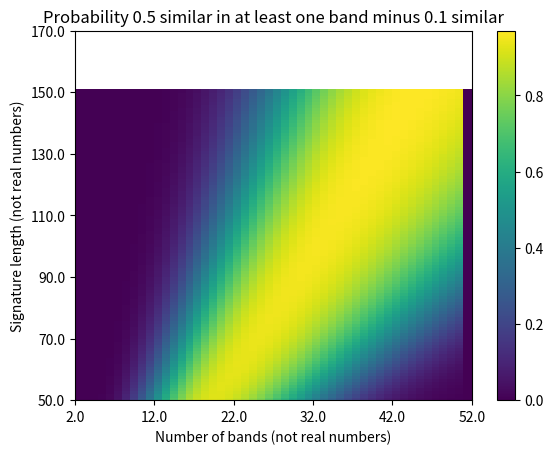
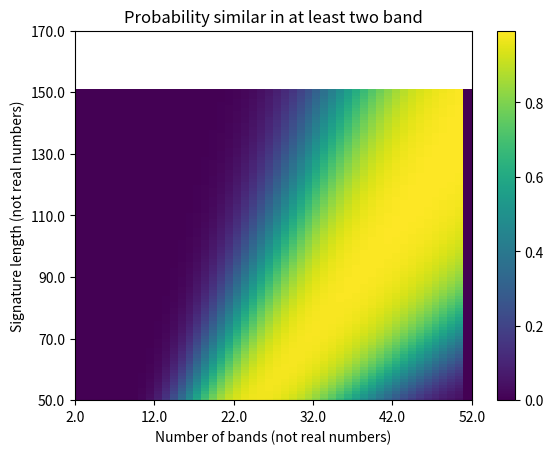

Python code for these plots, in order:
import numpy as np
import matplotlib.pyplot as plt


similarity = 0.1
signature_length = 64
num_bands = 16

# Probability users are identical in one part band, given their similarity
def users_identical_one_particular_band(similarity,signature_length,num_bands):
	r = signature_length/num_bands # amount of integers per band

	return similarity**r

print ('Probability U1, U2 are identical in one band:')
print (users_identical_one_particular_band(similarity,signature_length,num_bands))

def users_not_identical_in_any_band(similarity,signature_length,num_bands):
	prob_one_band = users_identical_one_particular_band(similarity,signature_length,num_bands)
	return ( 1 - prob_one_band )**num_bands

print ('Probability U1, U2 are not identical in any of the bands')
print (users_not_identical_in_any_band(similarity,signature_length,num_bands))

def users_identical_in_ATLEAST_one_band(similarity,signature_length,num_bands):

	return 1 - users_not_identical_in_any_band(similarity,signature_length,num_bands)

print ('Probability U1, U2 are identical in AT LEAST one band')
print (users_identical_in_ATLEAST_one_band(similarity,signature_length,num_bands))

def users_identical_in_ATLEAST_two_bands(similarity,signature_length,num_bands):

	return (users_identical_in_ATLEAST_one_band(similarity,signature_length,num_bands)
			- users_identical_one_particular_band(similarity,signature_length,num_bands)
			* users_not_identical_in_any_band(similarity,signature_length,num_bands-1)
			* num_bands )

print ('Probability U1, U2 are identical in AT LEAST two bands')
print (users_identical_in_ATLEAST_two_bands(similarity,signature_length,num_bands))


def calc_probabilities(similarity1, similarity2):
	
	assert similarity1 > similarity2

	probabilities1 = np.empty((101,50))
	probabilities2 = np.empty((101,50))

	for i, signature_length in enumerate(range(50,151)):
		for j, num_bands in enumerate(range(2,51)):
			probabilities1[i,j] = (users_identical_in_ATLEAST_one_band(similarity1,signature_length,num_bands)
								- users_identical_in_ATLEAST_one_band(similarity2,signature_length,num_bands) )
			probabilities2[i,j] = (users_identical_in_ATLEAST_two_bands(similarity1,signature_length,num_bands)
								- users_identical_in_ATLEAST_two_bands(similarity2,signature_length,num_bands) )


	return probabilities1, probabilities2

probabilities1, probabilities2 = calc_probabilities(0.5,0.1)

plt.pcolor(probabilities1)
plt.title('Probability 0.5 similar in at least one band minus 0.1 similar')
plt.colorbar()
plt.xlabel('Number of bands (not real numbers)')
plt.ylabel('Signature length (not real numbers)')
plt.xticks(plt.xticks()[0],plt.xticks()[0]+2)
plt.yticks(plt.yticks()[0],plt.yticks()[0]+50)
plt.savefig('./probabilities1_05minus01')
plt.show()
plt.close()

plt.pcolor(probabilities2)
plt.title('Probability similar in at least two band')
plt.colorbar()
plt.xlabel('Number of bands (not real numbers)')
plt.ylabel('Signature length (not real numbers)')
plt.xticks(plt.xticks()[0],plt.xticks()[0]+2)
plt.yticks(plt.yticks()[0],plt.yticks()[0]+50)
plt.savefig('./probabilities2_05minus01')
plt.show()
plt.close()
